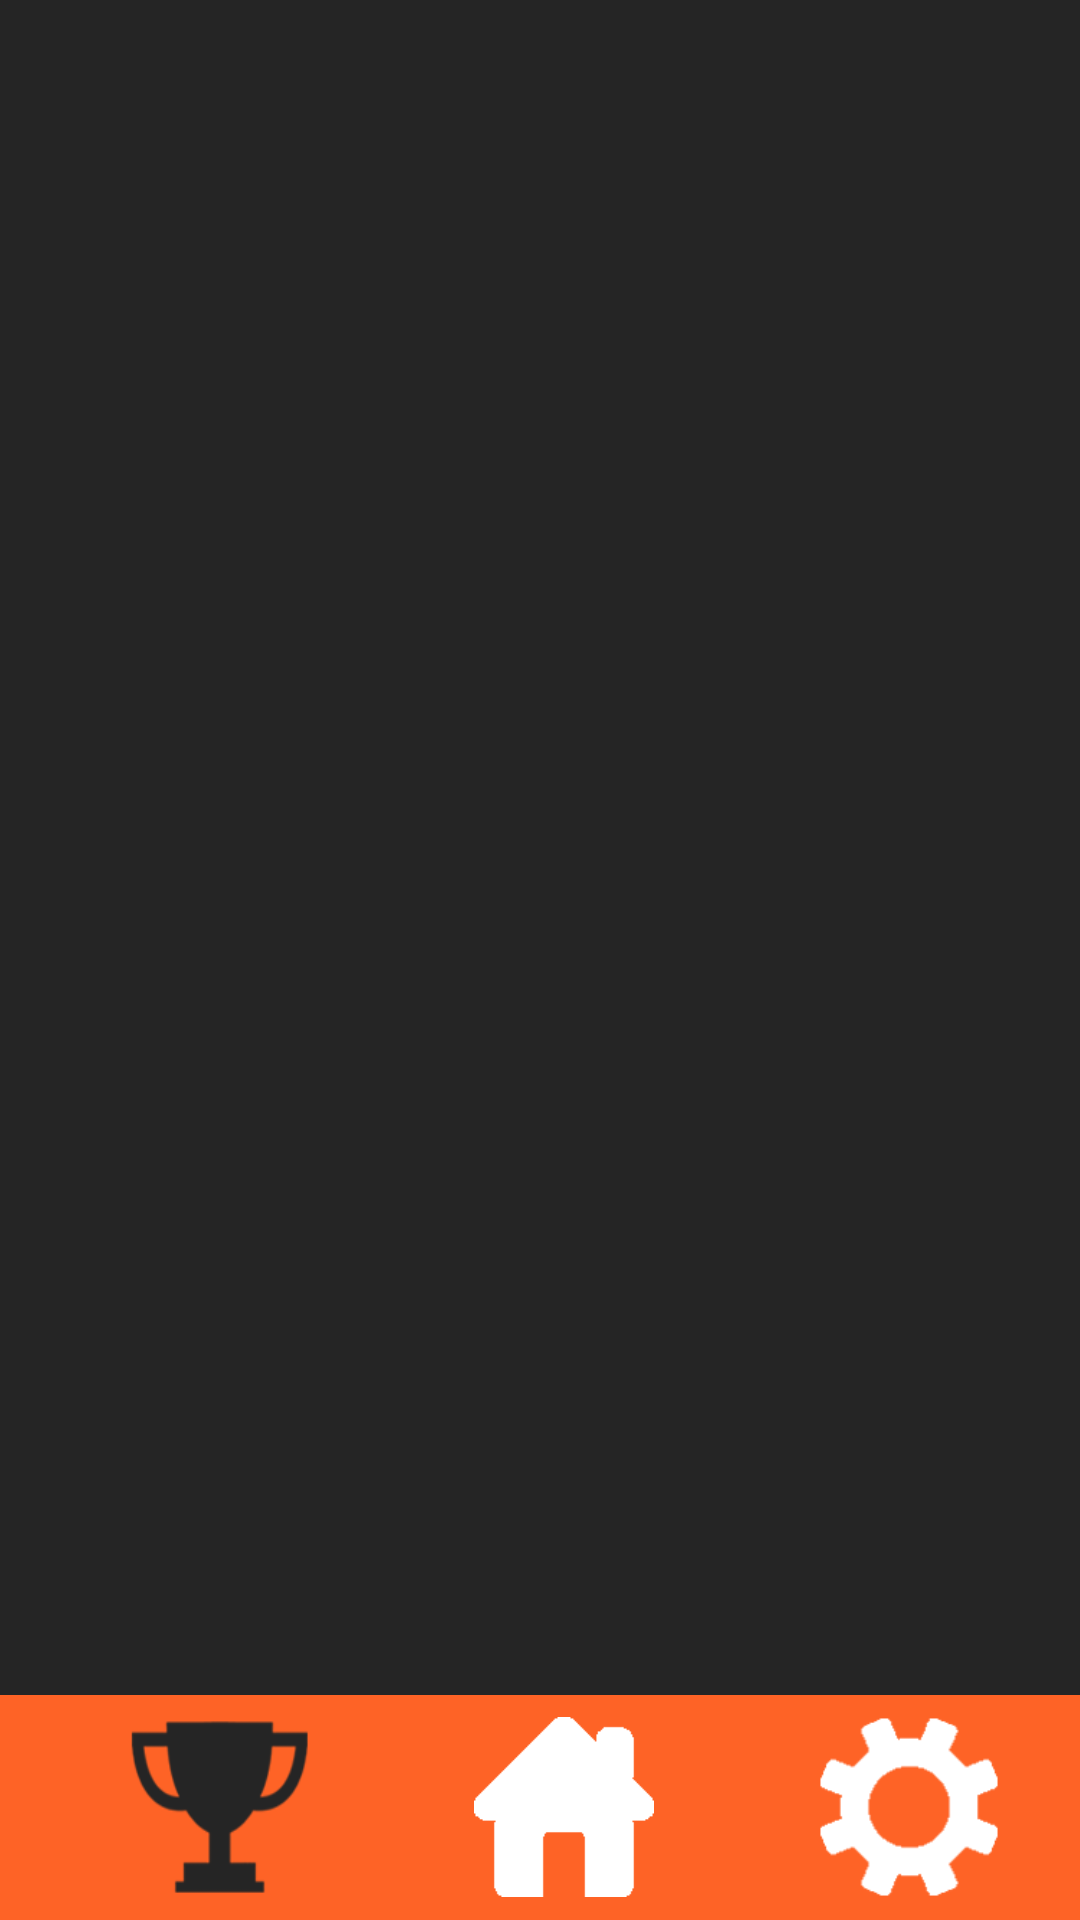

Here is an Android app screen rendered from its layout file. Give the layout XML and the strings, colors and styles it references.
<!-- AndroidManifest.xml: application theme AppTheme -->
<!-- res/layout/activity_prize_view.xml -->
<?xml version="1.0" encoding="utf-8"?>
<RelativeLayout xmlns:android="http://schemas.android.com/apk/res/android"
    xmlns:tools="http://schemas.android.com/tools"
    android:layout_width="match_parent"
    android:layout_height="match_parent"
    android:background="#252525"
    tools:context=".PrizeView">

    <ListView
        android:layout_width="wrap_content"
        android:layout_height="wrap_content"
        android:id="@+id/studentList"
        android:layout_below="@+id/textView3"/>

    <include layout="@layout/toolbar_prize"/>
</RelativeLayout>
<!-- res/layout/toolbar_prize.xml (included above) -->
<?xml version="1.0" encoding="utf-8"?>
<RelativeLayout xmlns:android="http://schemas.android.com/apk/res/android"
    android:layout_width="match_parent"
    android:layout_height="match_parent">

    <android.support.v7.widget.Toolbar
        android:id="@+id/toolbar_bottom"
        android:layout_height="75dp"
        android:layout_width="match_parent"
        android:layout_alignParentBottom="true"
        android:background="@color/orange"
        android:minHeight="?attr/actionBarSize">
        <android.support.v7.widget.LinearLayoutCompat
            android:layout_width="match_parent"
            android:layout_height="match_parent"
            android:orientation="horizontal"
            android:gravity="center">
            <ImageButton
                android:layout_width="60dp"
                android:layout_height="60dp"
                android:id="@+id/toolbarPrize"
                android:background="@drawable/prize"
                android:layout_alignParentLeft="true"
                android:layout_alignParentStart="true"
                android:layout_marginRight="55dp"
                android:clickable="false"
                android:backgroundTint="@color/colorPrimaryDark"
                android:onClick="surPrixButtonOnClick" />
            <ImageButton
                android:layout_width="60dp"
                android:layout_height="60dp"
                android:id="@+id/toolbarChallenge"
                android:background="@drawable/house"
                android:onClick="surMenuButtonOnClick"
                android:layout_centerHorizontal="true" />
            <ImageButton
                android:layout_width="60dp"
                android:layout_height="60dp"
                android:id="@+id/toolbarOption"
                android:background="@drawable/setting"
                android:layout_alignParentRight="true"
                android:layout_alignParentEnd="true"
                android:onClick="surOptionButtonOnClick"
                android:layout_marginLeft="55dp"/>
        </android.support.v7.widget.LinearLayoutCompat>
    </android.support.v7.widget.Toolbar>




</RelativeLayout>
<!-- resources referenced by this layout -->
<resources>
  <color name="colorPrimaryDark">#252525</color>
  <color name="orange">#fe6326</color>
  <!-- drawable house: png bitmap (drawable, 18525 bytes) -->
  <!-- drawable prize: png bitmap (drawable, 22344 bytes) -->
  <!-- drawable setting: png bitmap (drawable, 20649 bytes) -->
  <style name="AppTheme" parent="Theme.AppCompat.Light.DarkActionBar">
          
          <item name="colorPrimary">@color/colorPrimary</item>
          <item name="colorPrimaryDark">@color/colorPrimaryDark</item>
          <item name="colorAccent">@color/colorAccent</item>
      </style>
  <color name="colorPrimary">#fe6326</color>
  <color name="colorAccent">#FF4081</color>
</resources>
